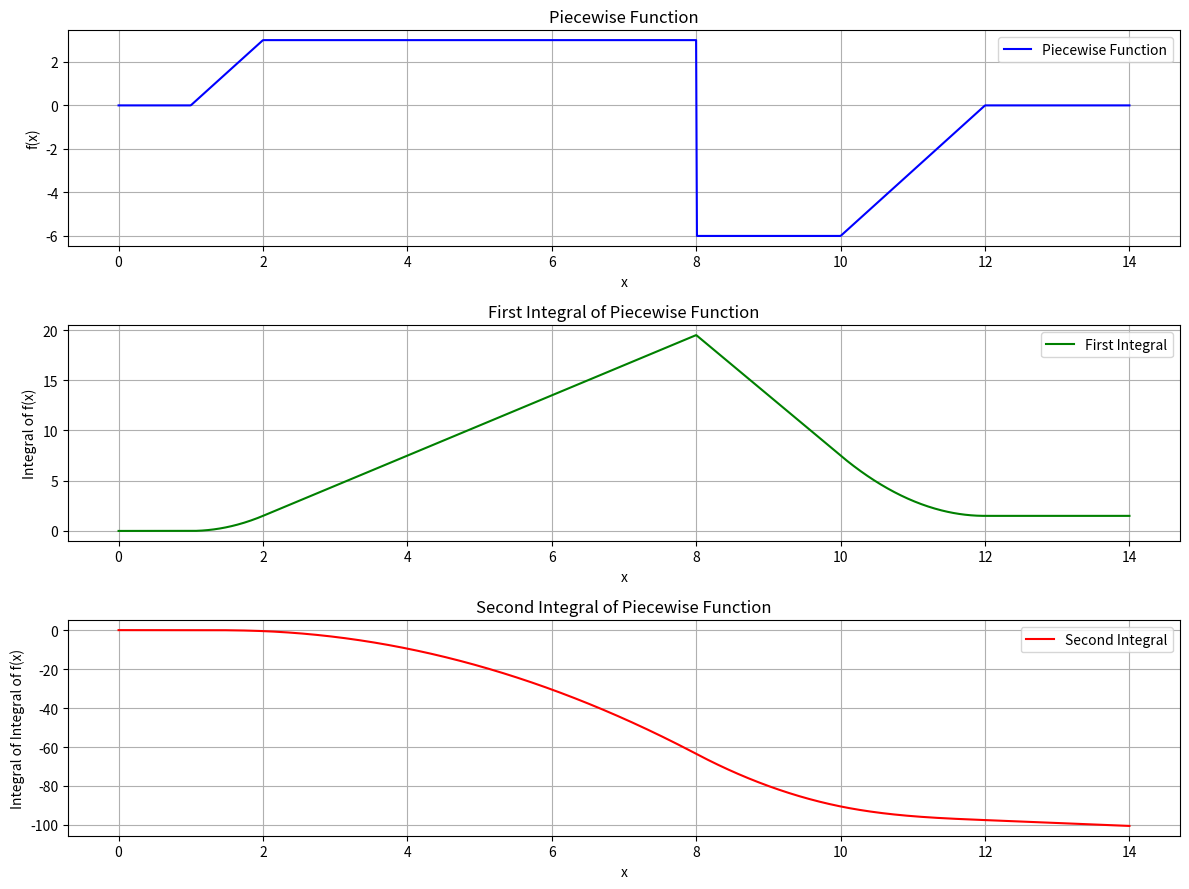

Recreate this plot in Python.
import numpy as np
import matplotlib.pyplot as plt
from sympy import Piecewise, symbols, integrate, lambdify

# Define symbolic variable and piecewise function
x = symbols('x')
# piecewise_function = Piecewise(
#     (-2, (1 < x) & (x <= 2)),
#     (1, (2 < x) & (x <= 4)),
#     (1, (6 < x) & (x <= 10)),
#     (-2, (10 < x) & (x <= 12)),
#     (0, True)  # Default case
# )

# piecewise_function = Piecewise(
#     (1, (1 < x) & (x <= 3)),
#     (-1, (5 < x) & (x <= 7)),
#     (2, (9 < x) & (x <= 10)),
#     (-1, (10 < x) & (x <= 12)),
#     (0, True)  # Default case
# )

# piecewise_function = Piecewise(
#     (2, (1 < x) & (x <= 2)),
#     (-1, (4 < x) & (x <= 8)),
#     (2, (10 < x) & (x <= 11)),
#     (0, True)  # Default case
# )

piecewise_function = Piecewise(
    (3*x-3, (1 < x) & (x <= 2)),
    (3, (2 < x) & (x <= 8)),
    (-6, (8 < x) & (x <= 10)),
    (3*x-36, (10 < x) & (x <= 12)),
    (0, True)  # Default case
)

# piecewise_function = Piecewise(
#     (4, (1 < x) & (x <= 3)),
#     (-1, (4 < x) & (x <= 8)),
#     (-1, (9 < x) & (x <= 13)),
#     (0, True)  # Default case
# )

# Default case used in lecture.
# piecewise_function = Piecewise(
#     (-2, (2 < x) & (x <= 3)),
#     (1, (3 < x) & (x <= 5)),
#     (0, True)  # Default case
# )

# piecewise_function = Piecewise(
#     (-x+2.5, (1 < x) & (x <= 4)),
#     (0, True)  # Default case
# )

# Compute the first integral
first_integral = integrate(piecewise_function, x)

# Compute the second integral
second_integral = integrate(first_integral, x)

# Compute the second integral
third_integral = integrate(second_integral, x)

# Convert symbolic functions to numerical functions
piecewise_lambdified = lambdify(x, piecewise_function, 'numpy')
first_integral_lambdified = lambdify(x, first_integral, 'numpy')
second_integral_lambdified = lambdify(x, second_integral, 'numpy')
third_integral_lambdified = lambdify(x, third_integral, 'numpy')

# Generate x values
x_values = np.linspace(0, 14, 1200)

# Compute y_values, first_integral_values, and second_integral_values
y_values = piecewise_lambdified(x_values)
first_integral_values = first_integral_lambdified(x_values)
second_integral_values = second_integral_lambdified(x_values)
third_integral_values = third_integral_lambdified(x_values)

# Plot the original piecewise function, its first integral, and its second integral
plt.figure(figsize=(12, 9))

# Plot the piecewise function
plt.subplot(3, 1, 1)
plt.plot(x_values, y_values, label='Piecewise Function', color='blue')
plt.title('Piecewise Function')
plt.xlabel('x')
plt.ylabel('f(x)')
plt.legend()
plt.grid(True)

# Plot the first integral
plt.subplot(3, 1, 2)
plt.plot(x_values, first_integral_values, label='First Integral', color='green')
plt.title('First Integral of Piecewise Function')
plt.xlabel('x')
plt.ylabel('Integral of f(x)')
plt.legend()
plt.grid(True)

# Plot the second integral
plt.subplot(3, 1, 3)
plt.plot(x_values, -second_integral_values, label='Second Integral', color='red')
plt.title('Second Integral of Piecewise Function')
plt.xlabel('x')
plt.ylabel('Integral of Integral of f(x)')
plt.legend()
plt.grid(True)

# Plot the second integral
# plt.subplot(4, 1, 4)
# plt.plot(x_values, (second_integral_values * 0.5)-1, label='Third Integral', color='magenta')
# plt.plot(x_values, (second_integral_values * 0.5)+1, label='Third Integral', color='magenta')
# plt.plot(x_values, (second_integral_values * 0.5)+1, label='Third Integral', color='magenta')
# plt.title('Second Integral of Piecewise Function')
# plt.xlabel('x')
# plt.ylabel('Integral of Integral of f(x)')
# plt.legend()
# plt.grid(True)

plt.tight_layout()
plt.show()
